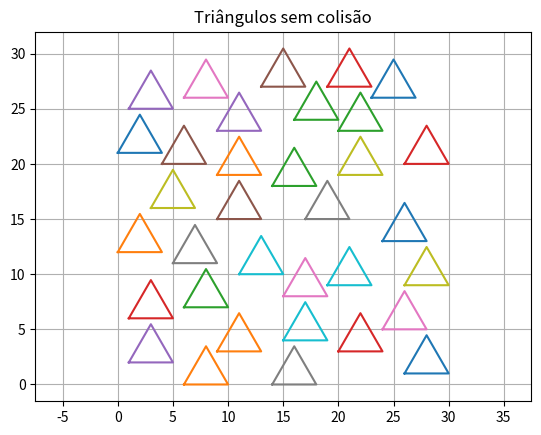

Generate this figure with matplotlib:
import math
import random
import matplotlib.pyplot as plt

# configurações
lado = 4
quantidade = 100

# plano cartesiano fixo
largura = 30
altura_plano = 30

# limite de tentativas por triângulo
max_tentativas = 100

triangulos = []

def distancia_ponto_segmento(P, A, B):
    # vetor AB
    ABx = B[0] - A[0]
    ABy = B[1] - A[1]

    # vetor AP
    APx = P[0] - A[0]
    APy = P[1] - A[1]

    # projeção
    t = (APx*ABx + APy*ABy) / (ABx*ABx + ABy*ABy)

    t = max(0, min(1, t))

    # ponto mais próximo
    Px = A[0] + t * ABx
    Py = A[1] + t * ABy

    dx = P[0] - Px
    dy = P[1] - Py

    return math.sqrt(dx*dx + dy*dy)

def distancia_segmentos(a1, a2, b1, b2):
    d1 = distancia_ponto_segmento(a1, b1, b2)
    d2 = distancia_ponto_segmento(a2, b1, b2)
    d3 = distancia_ponto_segmento(b1, a1, a2)
    d4 = distancia_ponto_segmento(b2, a1, a2)

    return min(d1, d2, d3, d4)

# --------------------------
# FUNÇÕES GEOMÉTRICAS
# --------------------------

def orientacao(p, q, r):
    return (q[1] - p[1])*(r[0] - q[0]) - (q[0] - p[0])*(r[1] - q[1])

def intersecta(p1, q1, p2, q2):
    o1 = orientacao(p1, q1, p2)
    o2 = orientacao(p1, q1, q2)
    o3 = orientacao(p2, q2, p1)
    o4 = orientacao(p2, q2, q1)

    return (o1 * o2 < 0) and (o3 * o4 < 0)

def arestas(triangulo):
    A, B, C = triangulo
    return [(A,B), (B,C), (C,A)]

dist_min = 0.5  # margem mínima (ajuste se quiser)

def colide(t1, t2):
    for a1 in arestas(t1):
        for a2 in arestas(t2):

            # 1. cruzamento
            if intersecta(a1[0], a1[1], a2[0], a2[1]):
                return True

            # 2. proximidade (evita encostar)
            if distancia_segmentos(a1[0], a1[1], a2[0], a2[1]) < dist_min:
                return True

    return False

# --------------------------
# GERADOR DE TRIÂNGULOS
# --------------------------

for _ in range(quantidade):

    tentativas = 0
    criado = False

    while tentativas < max_tentativas and not criado:
        tentativas += 1

        # garante que o triângulo fique dentro do plano
        x = random.randint(0, largura - lado)
        y = random.randint(0, altura_plano - int((math.sqrt(3)/2)*lado))

        altura = (math.sqrt(3)/2) * lado

        A = (x, y)
        B = (x + lado, y)
        C = (x + lado/2, y + altura)

        novo = (A,B,C)

        # verificar colisão
        colisao = False
        for t in triangulos:
            if colide(novo, t):
                colisao = True
                break

        if not colisao:
            triangulos.append(novo)
            criado = True

# --------------------------
# PLOT
# --------------------------

for (A,B,C) in triangulos:
    xs = [A[0], B[0], C[0], A[0]]
    ys = [A[1], B[1], C[1], A[1]]

    plt.plot(xs, ys)
    # plt.scatter(xs[:-1], ys[:-1])

plt.title("Triângulos sem colisão")
plt.xlim(0, largura)
plt.ylim(0, altura_plano)
plt.grid()
plt.axis("equal")

plt.show()
